Photos from the image-classification dataset "Train_Test_Validate" in the GitHub repository MaidaNadeem-FCIT/Advanced-Machine-Learning. Its 6 classes are: age related macular degeneration, cataract, diabetes, glaucoma, hypertension, normal.

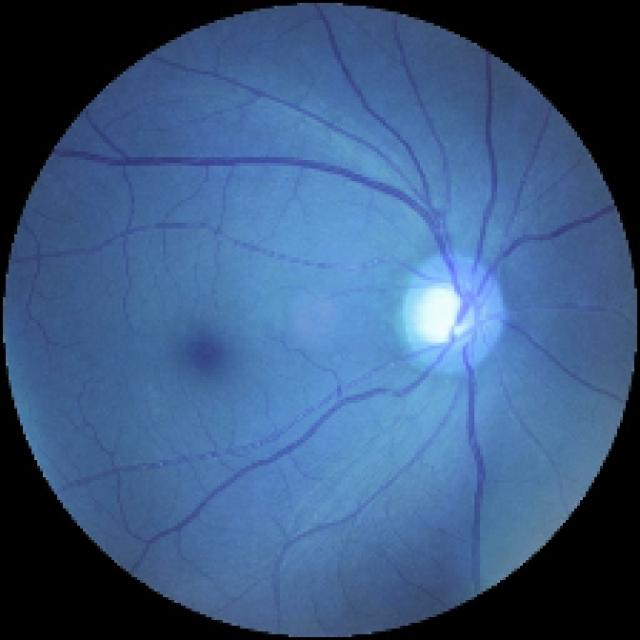
Label: hypertension

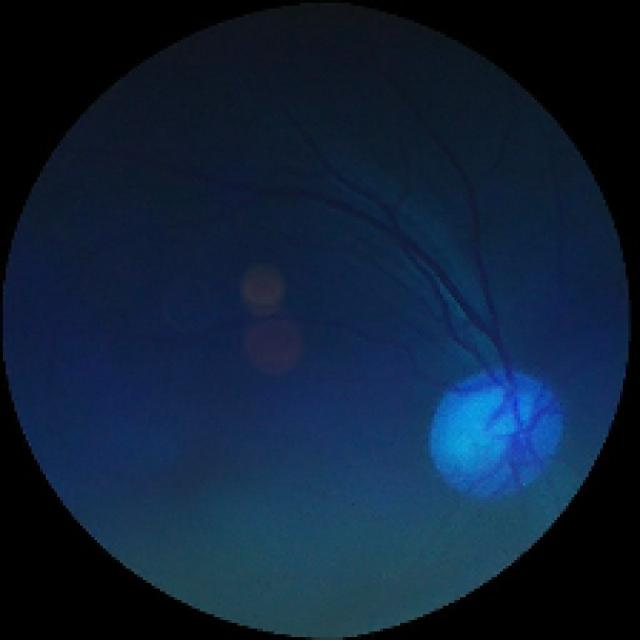
Label: glaucoma

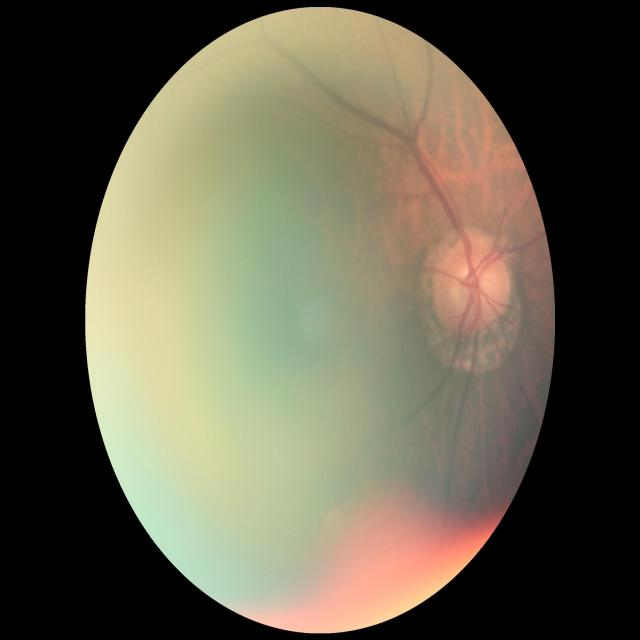
Label: normal

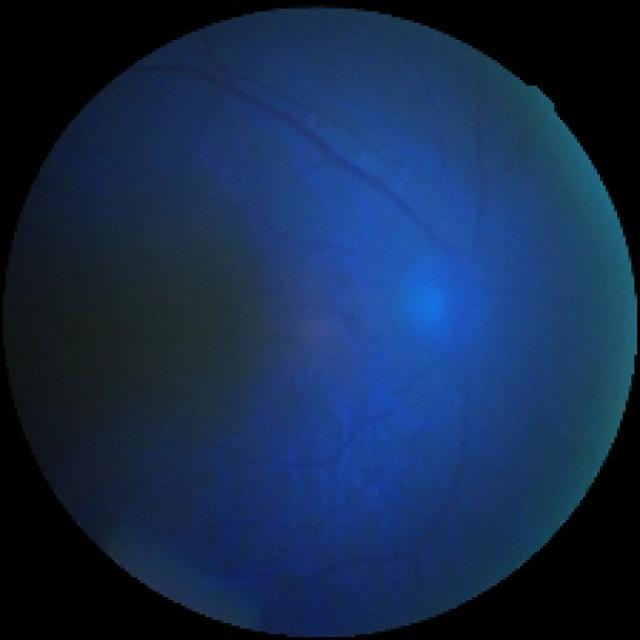
Label: cataract

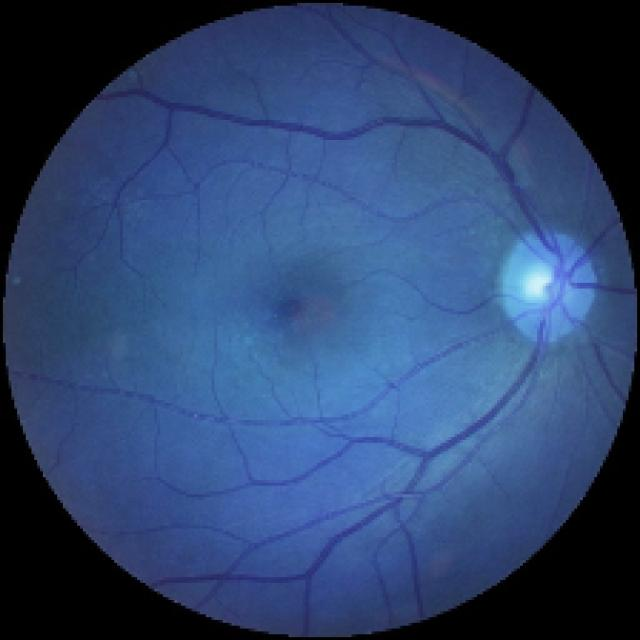
Label: age related macular degeneration

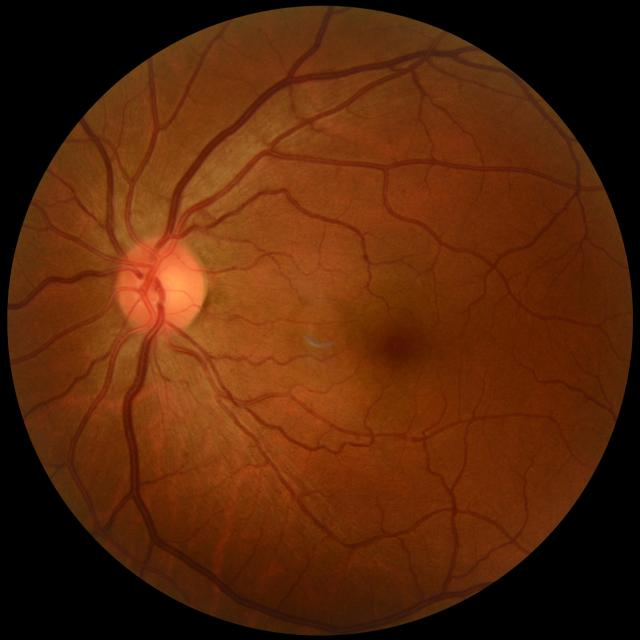
Label: diabetes
